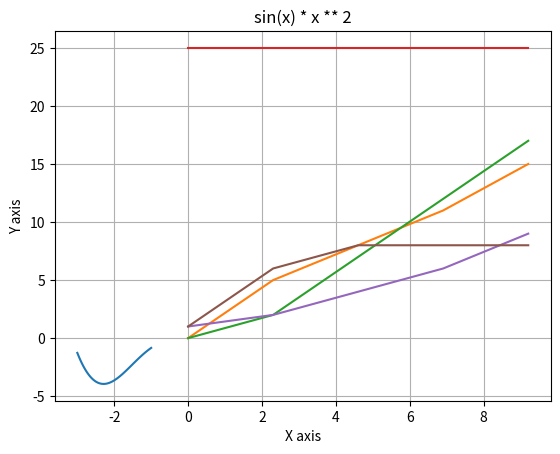

The script that saved this image:
from math import sin, log

import numpy as np
from matplotlib import pyplot as plt


class Optimization:
    def __init__(self, function, a, b, epsilon):
        self.function = function
        self.a = a
        self.b = b
        self.epsilon = epsilon
        self.epsilons = [10e-5, 10e-4, 10e-3, 10e-2, 10e-1]
        self.ratio = 0.61803398874
        self.u = lambda x1, x2, x3, f1, f2, f3: x2 - ((x2 - x1) ** 2 * (f2 - f3) - (x2 - x3) ** 2 * (f2 - f1)) / (
                2 * ((x2 - x1) * (f2 - f3) - (x2 - x3) * (f2 - f1))) \
            if (2 * ((x2 - x1) * (f2 - f3) - (x2 - x3) * (f2 - f1))) != 0 \
            else None

    def plot(self):
        vectorize_function = np.vectorize(self.function)
        array = np.linspace(self.a, self.b, 100)
        plt.title("sin(x) * x ** 2")
        plt.xlabel("X axis")
        plt.ylabel("Y axis")
        plt.grid()
        plt.plot(array, vectorize_function(array))
        plt.show()
        dichotomy_iterations = []
        golden_ratio_iterations = []
        fibonacci_iterations = []
        parabola_iterations = []
        brent_iterations = []
        for epsilon in self.epsilons:
            self.epsilon = epsilon
            dichotomy_iterations.append(optimization.calculate_dichotomy())
            golden_ratio_iterations.append(optimization.calculate_golden_ratio())
            fibonacci_iterations.append(optimization.calculate_fibonacci(25))
            parabola_iterations.append(optimization.calculate_parabola())
            brent_iterations.append(optimization.calculate_brent())
        epsilons = [abs(log(i)) for i in self.epsilons]
        plt.plot(epsilons, dichotomy_iterations)
        plt.show()
        plt.plot(epsilons, golden_ratio_iterations)
        plt.show()
        plt.plot(epsilons, fibonacci_iterations)
        plt.show()
        plt.plot(epsilons, parabola_iterations)
        plt.show()
        plt.plot(epsilons, brent_iterations)
        plt.show()

    @staticmethod
    def get_fibonacci_sequence(n):
        n1 = 0
        n2 = 1
        sequence = []
        iterations = 0
        while iterations < n + 2:
            sequence.append(n1)
            nth = n1 + n2
            n1 = n2
            n2 = nth
            iterations += 1
        return sequence

    def calculate_dichotomy(self):
        print('dichotomy method')
        a = self.a
        b = self.b
        prev_length = b - a
        iterations = 0
        while (b - a) / 2 > self.epsilon:
            x1 = (a + b) / 2 - self.epsilon / 2
            x2 = (a + b) / 2 + self.epsilon / 2
            if self.function(a) < self.function(b):
                b = x2
            elif self.function(a) > self.function(b):
                a = x1
            else:
                a = x1
                b = x2
            iterations += 1
            print(iterations, ': ', b - a, ' ', (b - a) / prev_length)
            prev_length = b - a
        x = (a + b) / 2
        print(x)
        return iterations
        # print('x = ', x)
        # print('f(x) = ', self.function(x))
        # print('iterations = ', iterations, '\n')

    def calculate_golden_ratio(self):
        print('golden ratio method')
        a = self.a
        b = self.b
        prev_length = b - a
        iterations = 0
        x1 = b - (b - a) * self.ratio
        x2 = a + (b - a) * self.ratio
        f1 = self.function(x1)
        f2 = self.function(x2)
        while (x2 - x1) / 2 > self.epsilon:
            if f1 < f2:
                b = x2
                x2 = x1
                x1 = b - (b - a) * self.ratio
                f2 = f1
                f1 = self.function(x1)
            else:
                a = x1
                x1 = x2
                x2 = a + (b - a) * self.ratio
                f1 = f2
                f2 = self.function(x2)
            iterations += 1
            print(iterations, ': ', b - a, ' ', (b - a) / prev_length)
            prev_length = b - a
        x = (a + b) / 2
        print(x)
        return iterations
        # print('x = ', x)
        # print('f(x) = ', self.function(x))
        # print('iterations = ', iterations, '\n')

    def calculate_fibonacci(self, n):
        print('fibonacci method')
        a = self.a
        b = self.b
        prev_length = b - a
        sequence = self.get_fibonacci_sequence(n)
        x1 = a + (b - a) * (sequence[n - 1] / sequence[n + 1])
        x2 = a + (b - a) * (sequence[n] / sequence[n + 1])
        f1 = self.function(x1)
        f2 = self.function(x2)
        iterations = 0
        while n > 0:
            n -= 1
            if f1 < f2:
                b = x2
                x2 = x1
                x1 = a + (b - x2)
                f2 = f1
                f1 = self.function(x1)
            else:
                a = x1
                x1 = x2
                x2 = b - (x1 - a)
                f1 = f2
                f2 = self.function(x2)
            iterations += 1
            print(iterations, ': ', b - a, ' ', (b - a) / prev_length)
            prev_length = b - a
        x = (a + b) / 2
        print(x)
        return iterations
        # print('x = ', x)
        # print('f(x) = ', self.function(x))
        # print('iterations = ', iterations, '\n')

    def calculate_parabola(self):
        print('parabola method')
        x1 = self.a
        x3 = self.b
        x2 = (x3 + x1) / 2
        x_i = 0
        prev_length = x3 - x1
        iterations = 0
        f1 = self.function(x1)
        f2 = self.function(x2)
        f3 = self.function(x3)
        u = self.u(x1, x2, x3, f1, f2, f3)
        fu = self.function(u)
        while abs(x_i - u) >= self.epsilon:
            x_i = u
            iterations += 1
            if fu <= f2:
                if u >= x2:
                    print(iterations, ':  ', u - x2, ' ', (u - x2) / prev_length)
                    prev_length = u - x2
                    x1 = x2
                    f1 = f2
                else:
                    print(iterations, ':  ', x3 - u, ' ', (x3 - u) / prev_length)
                    prev_length = x3 - u
                    x3 = x2
                    f3 = f2
                x2 = u
                f2 = fu
            else:
                if x2 < u:
                    print(iterations, ':  ', u - x2, ' ', (u - x2) / prev_length)
                    prev_length = u - x2
                    x3 = u
                    f3 = fu
                else:
                    print(iterations, ':  ', x3 - u, ' ', (x3 - u) / prev_length)
                    prev_length = x3 - u
                    x1 = u
                    f1 = fu
            u = self.u(x1, x2, x3, f1, f2, f3)
            fu = self.function(u)
        print(u)
        return iterations
        # print('x = ', u)
        # print('f(x) = ', self.function(u))
        # print('iterations = ', iterations, '\n')

    def calculate_brent(self):
        print('brent combined method')
        a = self.a
        b = self.b
        iterations = 0
        x = w = v = a + self.ratio * (b - a)
        d = e = b - a
        prev_length = a - b
        fx = self.function(x)
        fw = self.function(x)
        fv = self.function(x)
        while max(abs(x - a), abs(b - x)) >= self.epsilon:
            g = e / 2
            e = d
            u = self.u(x, w, v, fx, fw, fv)
            if u is None:
                if x >= (a + b) / 2:
                    u = x - self.ratio * (x - a)
                    e = x - a
                else:
                    u = x + self.ratio * (b - x)
                    e = b - x

            d = abs(u - x)
            fu = self.function(u)
            if fu > fx:
                if u >= x:
                    b = u
                else:
                    a = u
                if fu <= fw or w == x:
                    fv = fw
                    v = w
                    w = u
                    fw = fu
                else:
                    if fu <= fv or x == v or v == w:
                        v = u
                        fv = fu
            else:
                if u >= x:
                    a = x
                else:
                    b = x

            fv = fw
            fw = fx
            fx = fu
            v = w
            w = x
            x = u
            iterations += 1
        print(x)
        return iterations
        # print('x = ', x)
        # print('f(x) = ', self.function(x))
        # print('iterations = ', iterations, '\n')


optimization = Optimization(lambda x: sin(x) * x ** 2, -3, -1, 1e-5)
optimization.plot()
# optimization.calculate_dichotomy()
# optimization.calculate_golden_ratio()
# optimization.calculate_fibonacci(25)
# optimization.calculate_parabola()
# optimization.calculate_brent()
